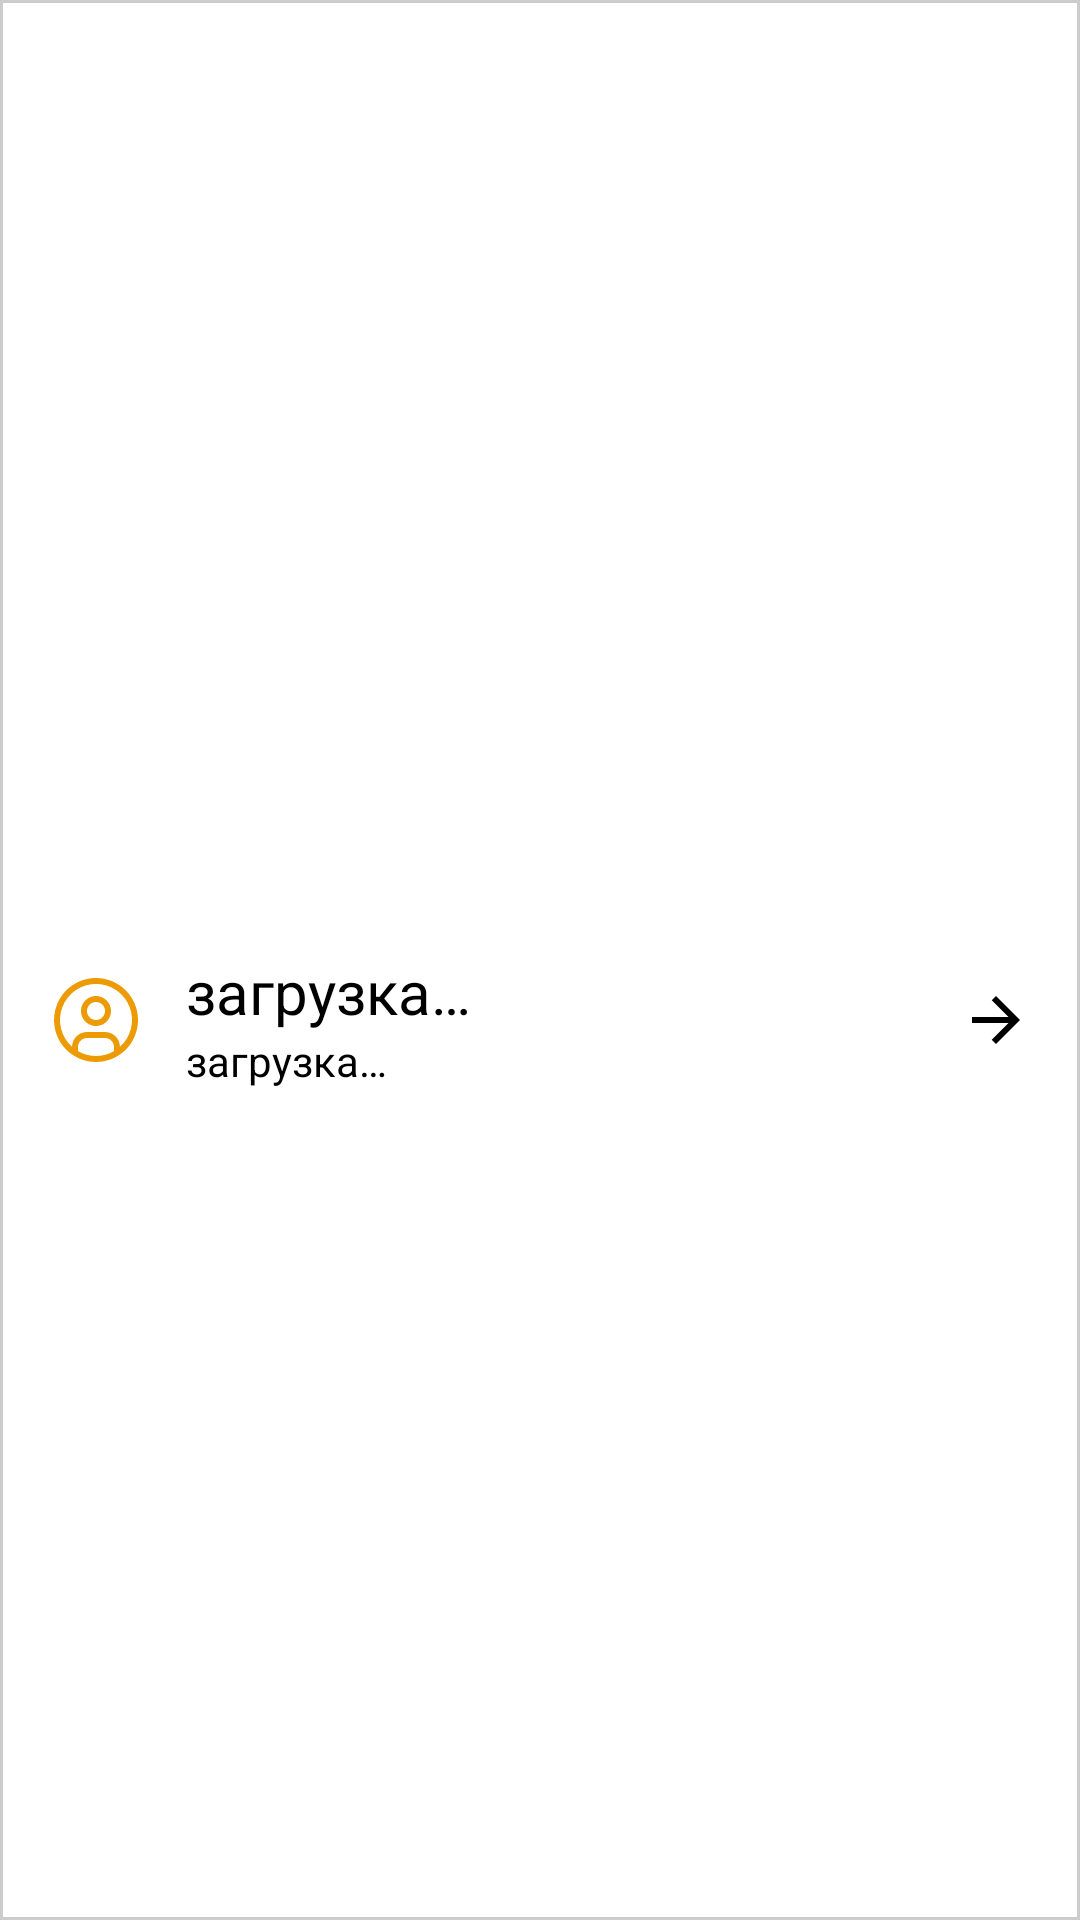

Produce the Android XML layout that renders to this screen, including the resource entries it uses.
<!-- AndroidManifest.xml: application theme Theme.Courier -->
<!-- res/layout/nav_header.xml -->
<?xml version="1.0" encoding="utf-8"?>
<androidx.constraintlayout.widget.ConstraintLayout xmlns:android="http://schemas.android.com/apk/res/android"
    xmlns:app="http://schemas.android.com/apk/res-auto"
    xmlns:tools="http://schemas.android.com/tools"
    android:layout_width="match_parent"
    android:layout_height="wrap_content"
    android:id="@+id/cl_header"
    android:paddingTop="@dimen/dimens_60dp"
    android:paddingBottom="@dimen/dimens_20dp"
    android:background="@drawable/side_nav_bar">

    <ImageView
        android:id="@+id/imageView"
        android:layout_width="wrap_content"
        android:layout_height="wrap_content"
        android:layout_marginStart="@dimen/dimens_16dp"
        android:src="@drawable/ic_carbon_user"
        app:layout_constraintBottom_toBottomOf="parent"
        app:layout_constraintStart_toStartOf="parent"
        app:layout_constraintTop_toTopOf="parent"
        tools:ignore="ContentDescription" />

    <LinearLayout
        android:layout_width="wrap_content"
        android:layout_height="wrap_content"
        android:layout_marginStart="@dimen/dimens_14dp"
        android:orientation="vertical"
        app:layout_constraintBottom_toBottomOf="parent"
        app:layout_constraintStart_toEndOf="@+id/imageView"
        app:layout_constraintTop_toTopOf="parent">

        <TextView
            android:layout_width="wrap_content"
            android:layout_height="wrap_content"
            android:text="@string/loading"
            android:textColor="@color/black"
            android:textSize="@dimen/dimens_20sp" />

        <TextView
            android:id="@+id/textView"
            android:layout_width="wrap_content"
            android:layout_height="wrap_content"
            android:text="@string/loading"
            android:textColor="@color/black"
            android:textSize="@dimen/dimens_14sp" />
    </LinearLayout>

    <ImageView
        android:layout_width="wrap_content"
        android:layout_height="wrap_content"
        android:layout_marginEnd="@dimen/dimens_16dp"
        android:src="@drawable/ic_back"
        app:layout_constraintBottom_toBottomOf="parent"
        app:layout_constraintEnd_toEndOf="parent"
        app:layout_constraintTop_toTopOf="parent"
        tools:ignore="ContentDescription" />


</androidx.constraintlayout.widget.ConstraintLayout>
<!-- resources referenced by this layout -->
<resources>
  <color name="black">#FF000000</color>
  <dimen name="dimens_14dp">14dp</dimen>
  <dimen name="dimens_14sp">14sp</dimen>
  <dimen name="dimens_16dp">16dp</dimen>
  <dimen name="dimens_20dp">20dp</dimen>
  <dimen name="dimens_20sp">20sp</dimen>
  <dimen name="dimens_60dp">60dp</dimen>
  <!-- drawable ic_back (drawable) -->
  <vector xmlns:android="http://schemas.android.com/apk/res/android"
      android:width="24dp"
      android:height="24dp"
      android:viewportWidth="24"
      android:viewportHeight="24">
    <path
        android:pathData="M4,13L16.17,13L10.58,18.59L12,20L20,12L12,4L10.59,5.41L16.17,11L4,11L4,13Z"
        android:fillColor="#000000"/>
  </vector>
  <!-- drawable ic_carbon_user: vector/xml drawable (drawable, 2482 chars, omitted) -->
  <!-- drawable side_nav_bar (drawable) -->
  <?xml version="1.0" encoding="utf-8"?>
  <shape xmlns:android="http://schemas.android.com/apk/res/android">
  
      <solid android:color="@color/white"/>
      <stroke android:color="#CCCCCC" android:width="@dimen/dimens_1dp"/>
  
  </shape>
  <string name="loading">загрузка…</string>
  <style name="Theme.Courier" parent="Theme.MaterialComponents.Light.NoActionBar">
          
          <item name="colorPrimary">@color/black</item>
          <item name="colorPrimaryVariant">@color/purple_700</item>
          <item name="colorOnPrimary">@color/white</item>
          
          <item name="colorSecondary">@color/teal_200</item>
          <item name="colorSecondaryVariant">@color/teal_700</item>
          <item name="colorOnSecondary">@color/black</item>
          
          <item name="android:statusBarColor" tools:targetApi="l">?attr/colorPrimaryVariant</item>
          
          <item name="android:forceDarkAllowed" tools:ignore="NewApi">false</item>
      </style>
  <color name="white">#FFFFFFFF</color>
  
      //Content color
  <dimen name="dimens_1dp">1dp</dimen>
  <color name="purple_700">#333C45</color>
  <color name="teal_200">#FF9800</color>
  <color name="teal_700">#FF9800</color>
</resources>
